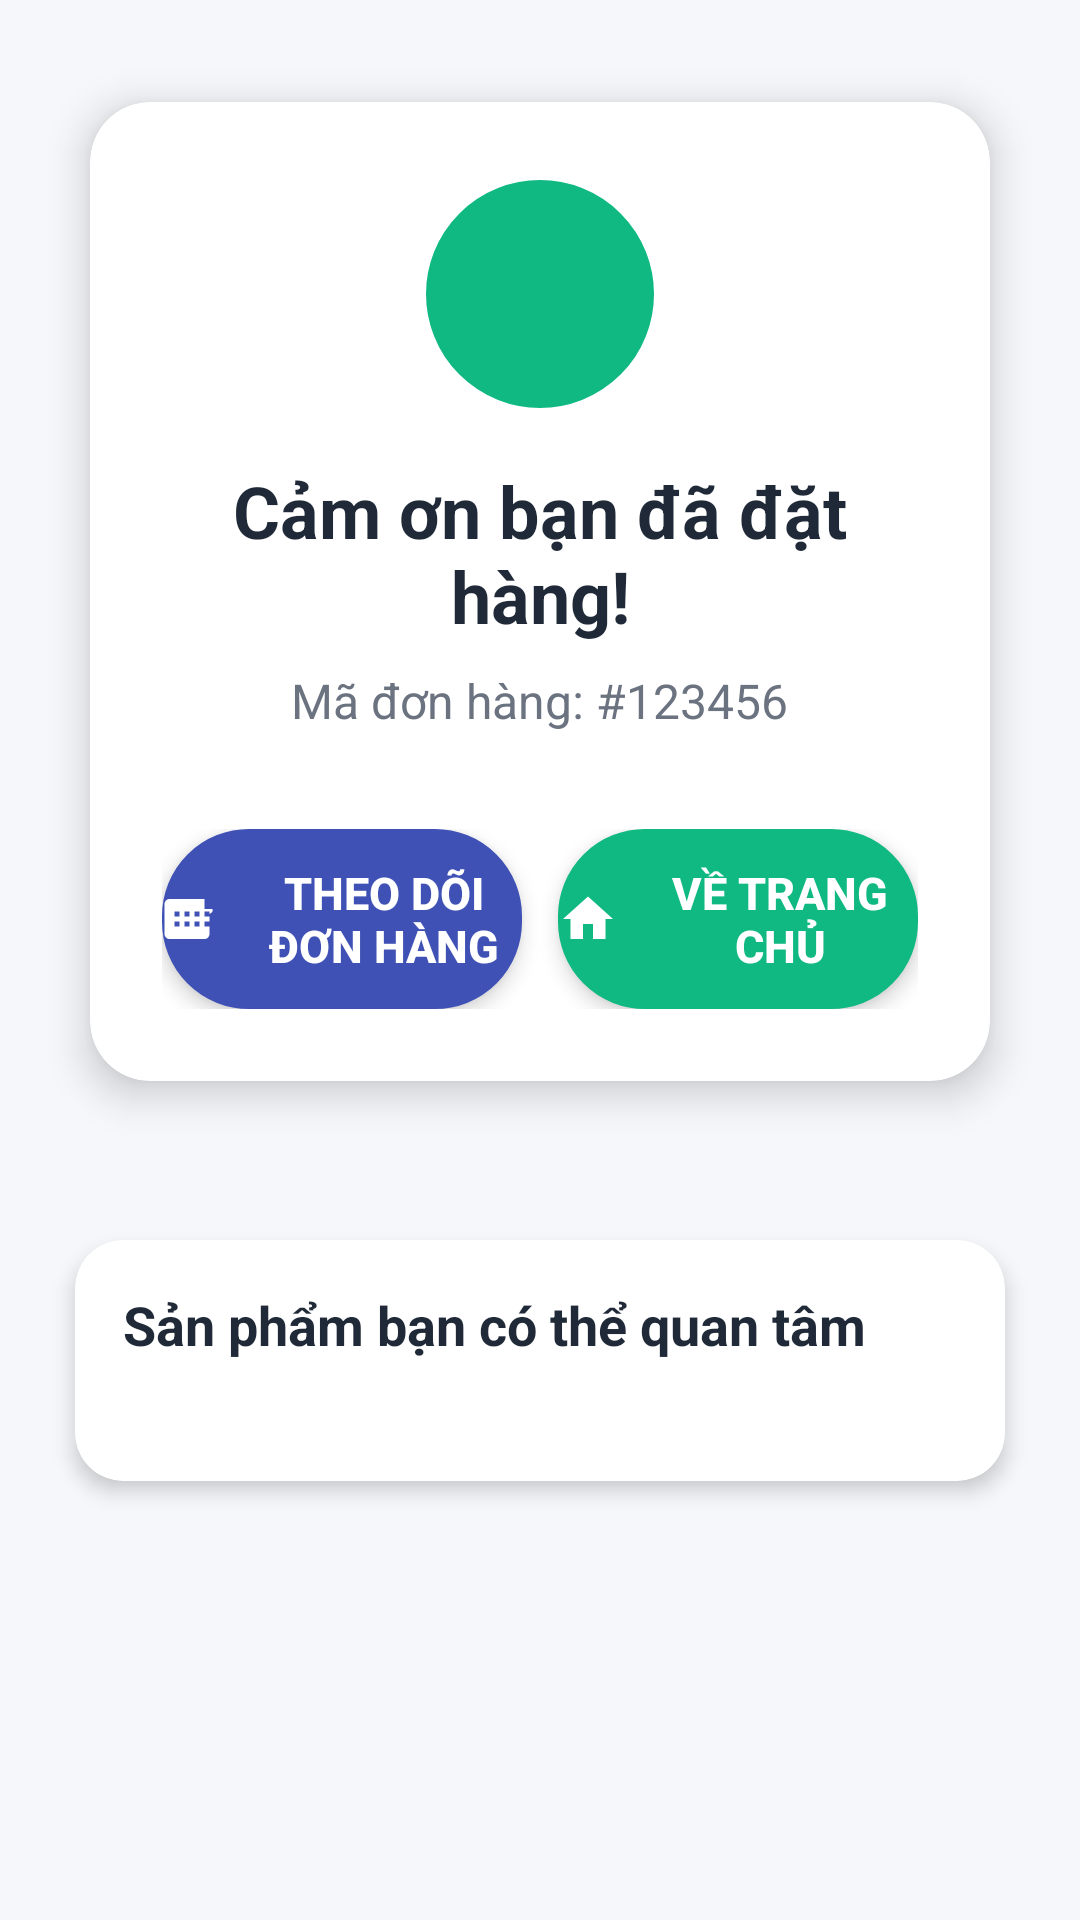

Android layout source for this screen:
<!-- AndroidManifest.xml: activity theme Theme.QuanLyCuaHangLaptop -->
<!-- res/layout/activity_thank_you.xml -->
<?xml version="1.0" encoding="utf-8"?>
<ScrollView xmlns:android="http://schemas.android.com/apk/res/android"
    xmlns:app="http://schemas.android.com/apk/res-auto"
    android:layout_width="match_parent"
    android:layout_height="match_parent"
    android:background="@color/appBackground"
    android:fillViewport="true">

    <LinearLayout
        android:layout_width="match_parent"
        android:layout_height="wrap_content"
        android:orientation="vertical"
        android:padding="16dp">

        
        <com.google.android.material.card.MaterialCardView
            android:id="@+id/card_thank_you"
            android:layout_width="match_parent"
            android:layout_height="wrap_content"
            android:layout_marginBottom="24dp"
            app:cardUseCompatPadding="true"
            app:cardElevation="8dp"
            app:cardBackgroundColor="@color/surface"
            app:cardCornerRadius="20dp">

            <LinearLayout
                android:layout_width="match_parent"
                android:layout_height="wrap_content"
                android:orientation="vertical"
                android:padding="24dp"
                android:gravity="center">

                
                <ImageView
                    android:layout_width="80dp"
                    android:layout_height="80dp"
                    android:layout_marginBottom="16dp"
                    android:src="@drawable/ic_check_white"
                    android:background="@drawable/bg_success_circle"
                    android:padding="16dp"
                    android:contentDescription="success" />

                
                <TextView
                    android:id="@+id/tv_thank_you"
                    android:layout_width="wrap_content"
                    android:layout_height="wrap_content"
                    android:text="Cảm ơn bạn đã đặt hàng!"
                    android:textColor="@color/textPrimary"
                    android:textSize="24sp"
                    android:textStyle="bold"
                    android:gravity="center"
                    android:layout_marginBottom="8dp" />

                
                <TextView
                    android:id="@+id/tv_order_id"
                    android:layout_width="wrap_content"
                    android:layout_height="wrap_content"
                    android:text="Mã đơn hàng: #123456"
                    android:textColor="@color/textSecondary"
                    android:textSize="16sp"
                    android:gravity="center"
                    android:layout_marginBottom="24dp" />

                
                <LinearLayout
                    android:layout_width="match_parent"
                    android:layout_height="wrap_content"
                    android:orientation="horizontal"
                    android:gravity="center"
                    android:layout_marginTop="8dp">

                    
                    <androidx.appcompat.widget.AppCompatButton
                        android:id="@+id/btn_track_order"
                        android:layout_width="0dp"
                        android:layout_height="60dp"
                        android:layout_weight="1"
                        android:layout_marginEnd="6dp"
                        android:text="Theo dõi đơn hàng"
                        android:textSize="15sp"
                        android:textStyle="bold"
                        android:textColor="@color/white"
                        android:background="@drawable/ripple_button_track_order"
                        android:drawableStart="@drawable/ic_track_order"
                        android:drawablePadding="8dp"
                        android:gravity="center"
                        android:elevation="4dp"
                        android:stateListAnimator="@null" />

                    
                    <androidx.appcompat.widget.AppCompatButton
                        android:id="@+id/btn_go_home"
                        android:layout_width="0dp"
                        android:layout_height="60dp"
                        android:layout_weight="1"
                        android:layout_marginStart="6dp"
                        android:text="Về trang chủ"
                        android:textSize="15sp"
                        android:textStyle="bold"
                        android:textColor="@color/white"
                        android:background="@drawable/ripple_button_go_home"
                        android:drawableStart="@drawable/ic_home"
                        android:drawablePadding="8dp"
                        android:gravity="center"
                        android:elevation="4dp"
                        android:stateListAnimator="@null" />

                </LinearLayout>

            </LinearLayout>

        </com.google.android.material.card.MaterialCardView>

        
        <com.google.android.material.card.MaterialCardView
            android:id="@+id/card_recommended"
            android:layout_width="match_parent"
            android:layout_height="wrap_content"
            app:cardUseCompatPadding="true"
            app:cardElevation="4dp"
            app:cardBackgroundColor="@color/surface"
            app:cardCornerRadius="16dp">

            <LinearLayout
                android:layout_width="match_parent"
                android:layout_height="wrap_content"
                android:orientation="vertical"
                android:padding="16dp">

                
                <TextView
                    android:layout_width="wrap_content"
                    android:layout_height="wrap_content"
                    android:text="Sản phẩm bạn có thể quan tâm"
                    android:textColor="@color/textPrimary"
                    android:textSize="18sp"
                    android:textStyle="bold"
                    android:layout_marginBottom="16dp" />

                
                <androidx.recyclerview.widget.RecyclerView
                    android:id="@+id/rv_recommended_products"
                    android:layout_width="match_parent"
                    android:layout_height="wrap_content"
                    android:nestedScrollingEnabled="false"
                    android:clipToPadding="false"
                    android:padding="4dp" />

            </LinearLayout>

        </com.google.android.material.card.MaterialCardView>

    </LinearLayout>

</ScrollView>
<!-- resources referenced by this layout -->
<resources>
  <color name="appBackground">#F5F7FA</color>
  <color name="surface">#FFFFFF</color>
  <color name="textPrimary">#1F2937</color>
  <color name="textSecondary">#6B7280</color>
  <color name="white">#FFFFFFFF</color>
  <!-- drawable bg_success_circle (drawable) -->
  <?xml version="1.0" encoding="utf-8"?>
  <shape xmlns:android="http://schemas.android.com/apk/res/android"
      android:shape="oval">
      <solid android:color="@color/success" />
      <stroke 
          android:width="2dp" 
          android:color="@color/white" />
  </shape>
  <!-- drawable ic_home (drawable) -->
  <?xml version="1.0" encoding="utf-8"?>
  <vector xmlns:android="http://schemas.android.com/apk/res/android"
      android:width="20dp"
      android:height="20dp"
      android:viewportWidth="24"
      android:viewportHeight="24"
      android:tint="@color/white">
      <path
          android:fillColor="@android:color/white"
          android:pathData="M10,20v-6h4v6h5v-8h3L12,3 2,12h3v8z"/>
  </vector>
  <!-- drawable ic_track_order (drawable) -->
  <?xml version="1.0" encoding="utf-8"?>
  <vector xmlns:android="http://schemas.android.com/apk/res/android"
      android:width="20dp"
      android:height="20dp"
      android:viewportWidth="24"
      android:viewportHeight="24"
      android:tint="@color/white">
      <path
          android:fillColor="@android:color/white"
          android:pathData="M20,8h-3V4H3C1.9,4 1,4.9 1,6v12c0,1.1 0.9,2 2,2h14c1.1,0 2,-0.9 2,-2V10C21,8.9 20.1,8 20,8zM7,15H5v-2h2V15zM7,11H5V9h2V11zM11,15H9v-2h2V15zM11,11H9V9h2V11zM15,15h-2v-2h2V15zM15,11h-2V9h2V11zM19,15h-2v-2h2V15zM19,11h-2V9h2V11z"/>
  </vector>
  <!-- drawable ripple_button_go_home (drawable) -->
  <?xml version="1.0" encoding="utf-8"?>
  <ripple xmlns:android="http://schemas.android.com/apk/res/android"
      android:color="@color/lightGray">
      <item>
          <shape android:shape="rectangle">
              <solid android:color="@color/success" />
              <corners android:radius="28dp" />
              <stroke android:width="2dp" android:color="@color/success" />
          </shape>
      </item>
  </ripple>
  <!-- drawable ripple_button_track_order (drawable) -->
  <?xml version="1.0" encoding="utf-8"?>
  <ripple xmlns:android="http://schemas.android.com/apk/res/android"
      android:color="@color/lightGray">
      <item>
          <shape android:shape="rectangle">
              <solid android:color="@color/primary" />
              <corners android:radius="28dp" />
              <stroke android:width="2dp" android:color="@color/primary" />
          </shape>
      </item>
  </ripple>
  <color name="success">#10B981</color>
  <color name="lightGray">#F3F4F6</color>
  <color name="primary">#3F51B5</color>
  <color name="colorPrimary">#3F51B5</color>
  <color name="colorPrimaryVariant">#303F9F</color>
  <color name="colorSecondary">#7C4DFF</color>
  <color name="colorSecondaryVariant">#651FFF</color>
  <style name="AppButton" parent="Widget.MaterialComponents.Button">
  		<item name="backgroundTint">@color/colorPrimary</item>
  		<item name="android:textColor">@color/buttonTextOnPrimary</item>
  		<item name="cornerRadius">10dp</item>
  	</style>
  <style name="AppTextBody" parent="TextAppearance.MaterialComponents.Body1">
  		<item name="android:textColor">@color/textSecondary</item>
  	</style>
  <style name="AppTextTitle" parent="TextAppearance.MaterialComponents.Headline6">
  		<item name="android:textColor">@color/textPrimary</item>
  	</style>
  <color name="buttonTextOnPrimary">#FFFFFF</color>
</resources>
